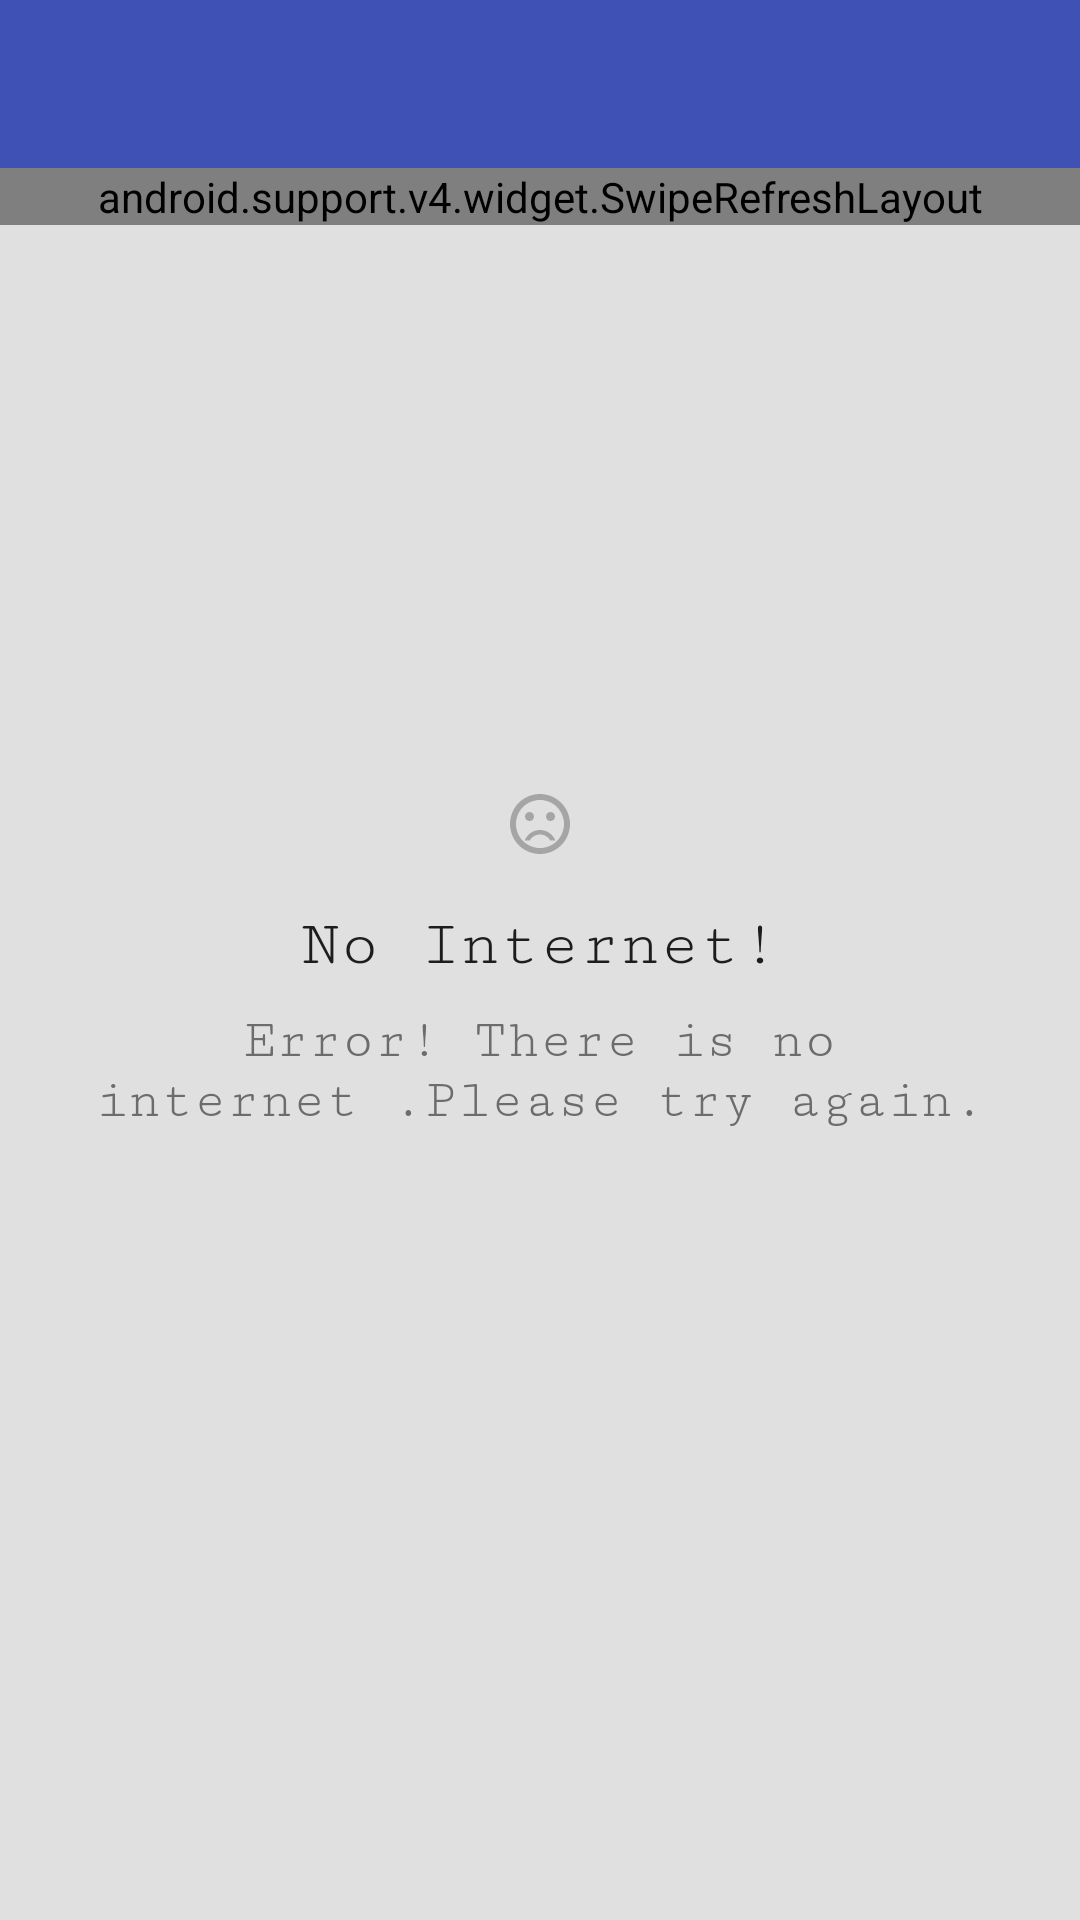

The Android layout XML behind this screen, and the referenced resources:
<!-- AndroidManifest.xml: application theme AppTheme.NoActionBar -->
<!-- res/layout/popular_movies_list.xml -->
<?xml version="1.0" encoding="utf-8"?>
<RelativeLayout xmlns:android="http://schemas.android.com/apk/res/android"
    xmlns:app="http://schemas.android.com/apk/res-auto"
    android:layout_width="match_parent"
    android:layout_height="match_parent"
    android:orientation="vertical"
    android:background="@color/material_light_grey"
    android:fitsSystemWindows="true">

    <android.support.v7.widget.Toolbar
        android:id="@+id/toolbar"
        android:layout_width="match_parent"
        android:layout_height="?attr/actionBarSize"
        android:background="?attr/colorPrimary"
        app:popupTheme="@style/AppTheme.PopupOverlay"
        app:theme="@style/AppTheme.AppBarOverlay" />

    <android.support.v4.widget.SwipeRefreshLayout
        android:layout_below="@+id/toolbar"
        android:id="@+id/swipe_refresh"
        android:layout_width="match_parent"
        android:layout_height="wrap_content">

        <android.support.v7.widget.RecyclerView
            android:scrollbars="vertical"
            android:id="@+id/recyclerView_movies"
            android:layout_width="match_parent"
            android:layout_height="match_parent" />
    </android.support.v4.widget.SwipeRefreshLayout>
    
    <RelativeLayout
        android:id="@+id/error_view_no_internet"
        android:layout_width="wrap_content"
        android:layout_height="wrap_content"
        android:layout_centerInParent="true">

        <ImageView
            android:contentDescription="@string/no_internet_content_description"
            android:id="@+id/no_internet_sad_image"
            android:layout_width="wrap_content"
            android:layout_height="wrap_content"
            android:layout_centerHorizontal="true"
            app:srcCompat="@drawable/ic_sentiment_dissatisfied_black_24dp"/>

        <TextView
            android:id="@+id/error_no_internet_title_text"
            android:layout_width="wrap_content"
            android:layout_height="wrap_content"
            android:layout_below="@+id/no_internet_sad_image"
            android:layout_centerHorizontal="true"
            android:fontFamily="serif-monospace"
            android:paddingTop="@dimen/default_layout_padding"
            android:text="@string/error_no_internet_title"
            android:textAppearance="?android:textAppearanceLarge"/>

        <TextView
            android:id="@+id/error_no_internet_subtitle_text"
            android:layout_width="wrap_content"
            android:layout_height="wrap_content"
            android:gravity="center"
            android:layout_below="@+id/error_no_internet_title_text"
            android:layout_centerHorizontal="true"
            android:fontFamily="serif-monospace"
            android:paddingTop="@dimen/error_subtitle_padding"
            android:text="@string/error_no_internet_sub_title"
            android:textAppearance="?android:textAppearanceMedium"
            android:textColor="@color/material_dark_grey"/>
    </RelativeLayout>
</RelativeLayout>
<!-- resources referenced by this layout -->
<resources>
  <color name="material_dark_grey">#6c6c6c</color>
  <color name="material_light_grey">#ffe0e0e0</color>
  <dimen name="default_layout_padding">16dp</dimen>
  <dimen name="error_subtitle_padding">10dp</dimen>
  <!-- drawable ic_sentiment_dissatisfied_black_24dp (drawable) -->
  <vector android:alpha="0.26" android:height="24dp"
      android:viewportHeight="24.0" android:viewportWidth="24.0"
      android:width="24dp" xmlns:android="http://schemas.android.com/apk/res/android">
      <path android:fillColor="#FF000000" android:pathData="M15.5,9.5m-1.5,0a1.5,1.5 0,1 1,3 0a1.5,1.5 0,1 1,-3 0"/>
      <path android:fillColor="#FF000000" android:pathData="M8.5,9.5m-1.5,0a1.5,1.5 0,1 1,3 0a1.5,1.5 0,1 1,-3 0"/>
      <path android:fillColor="#FF000000" android:pathData="M11.99,2C6.47,2 2,6.48 2,12s4.47,10 9.99,10C17.52,22 22,17.52 22,12S17.52,2 11.99,2zM12,20c-4.42,0 -8,-3.58 -8,-8s3.58,-8 8,-8 8,3.58 8,8 -3.58,8 -8,8zM12,14c-2.33,0 -4.32,1.45 -5.12,3.5h1.67c0.69,-1.19 1.97,-2 3.45,-2s2.75,0.81 3.45,2h1.67c-0.8,-2.05 -2.79,-3.5 -5.12,-3.5z"/>
  </vector>
  <string name="error_no_internet_sub_title">Error! There is no internet .Please try again.</string>
  <string name="error_no_internet_title">No Internet!</string>
  <string name="no_internet_content_description">No Internet Issue</string>
  <style name="AppTheme.AppBarOverlay" parent="ThemeOverlay.AppCompat.Dark.ActionBar">
          <item name="colorPrimary">@color/colorPrimary</item>
          <item name="colorPrimaryDark">@color/colorPrimaryDark</item>
          <item name="colorAccent">@color/colorAccent</item>
      </style>
  <style name="AppTheme.PopupOverlay" parent="ThemeOverlay.AppCompat.Dark.ActionBar" />
  <style name="AppTheme.NoActionBar">
          <item name="windowActionBar">false</item>
          <item name="windowNoTitle">true</item>
      </style>
  <color name="colorPrimary">#3F51B5</color>
  <color name="colorPrimaryDark">#303F9F</color>
  <color name="colorAccent">#FF4081</color>
</resources>
